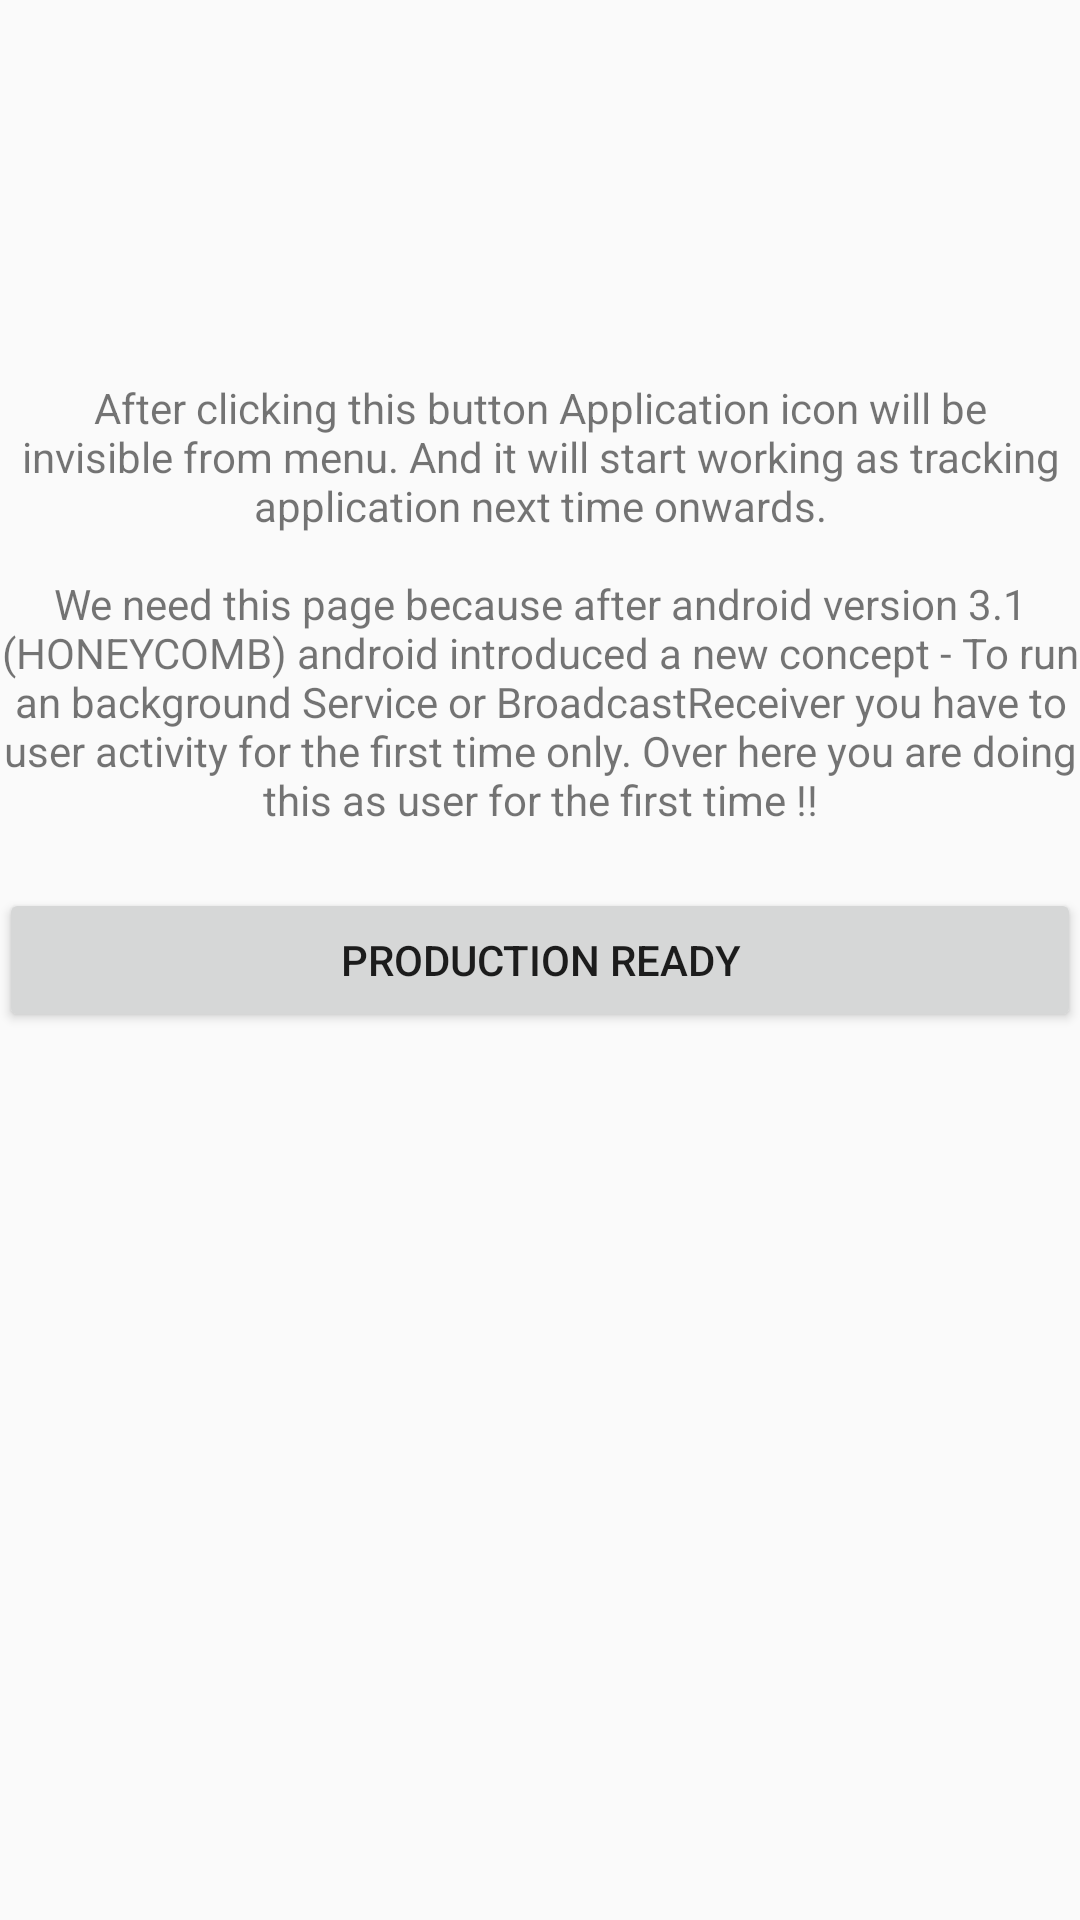

Produce the Android XML layout that renders to this screen, including the resource entries it uses.
<!-- AndroidManifest.xml: activity theme CustomActionBarTheme -->
<!-- res/layout/activity_production_ready.xml -->
<RelativeLayout xmlns:android="http://schemas.android.com/apk/res/android"
    xmlns:tools="http://schemas.android.com/tools"
    android:layout_width="match_parent"
    android:layout_height="match_parent"
    xmlns:http="http://schemas.android.com/apk/res-auto"
    android:paddingLeft="@dimen/activity_horizontal_margin"
    android:paddingRight="@dimen/activity_horizontal_margin"
    android:paddingTop="@dimen/activity_vertical_margin"
    android:paddingBottom="@dimen/activity_vertical_margin"
    tools:context="com.google.devicetracker.ProductionReadyActivity">

    <TextView
        android:layout_width="fill_parent"
        android:layout_height="wrap_content"
        android:text="@string/text_info"
        android:id="@+id/textView"
        android:autoLink="web"
        android:gravity="center_horizontal"
        android:layout_above="@+id/button"
        android:layout_centerHorizontal="true" />

    <Button android:text="Production Ready"
        android:layout_width="fill_parent"
        android:layout_height="wrap_content"
        android:layout_centerVertical="true"
        android:layout_centerHorizontal="true"
        android:id="@+id/button"
        android:layout_marginTop="20dp"
        android:onClick="Ready"/>

</RelativeLayout>
<!-- resources referenced by this layout -->
<resources>
  <string name="text_info">After clicking this button Application icon will be invisible from menu. And it will start working as tracking application next time onwards.\n\nWe need this page because after android version 3.1 (HONEYCOMB) android introduced a new concept - To run an background Service or BroadcastReceiver you have to user activity for the first time only. Over here you are doing this as user for the first time !!</string>
  <style name="CustomActionBarTheme" parent="@style/Theme.AppCompat.Light.DarkActionBar">
          <item name="android:actionBarStyle">@style/MyActionBar</item>
  
          
          <item name="actionBarSize">45dip</item>
          
          
          <item name="actionBarStyle">@style/MyActionBar</item>
      </style>
  <style name="MyActionBar" parent="@style/Widget.AppCompat.Light.ActionBar.Solid.Inverse">
          <item name="android:background">@mipmap/ic_launcher</item>
  
          
          <item name="actionBarSize">45dip</item>
          <item name="background">@android:drawable/dark_header</item>
      </style>
</resources>
